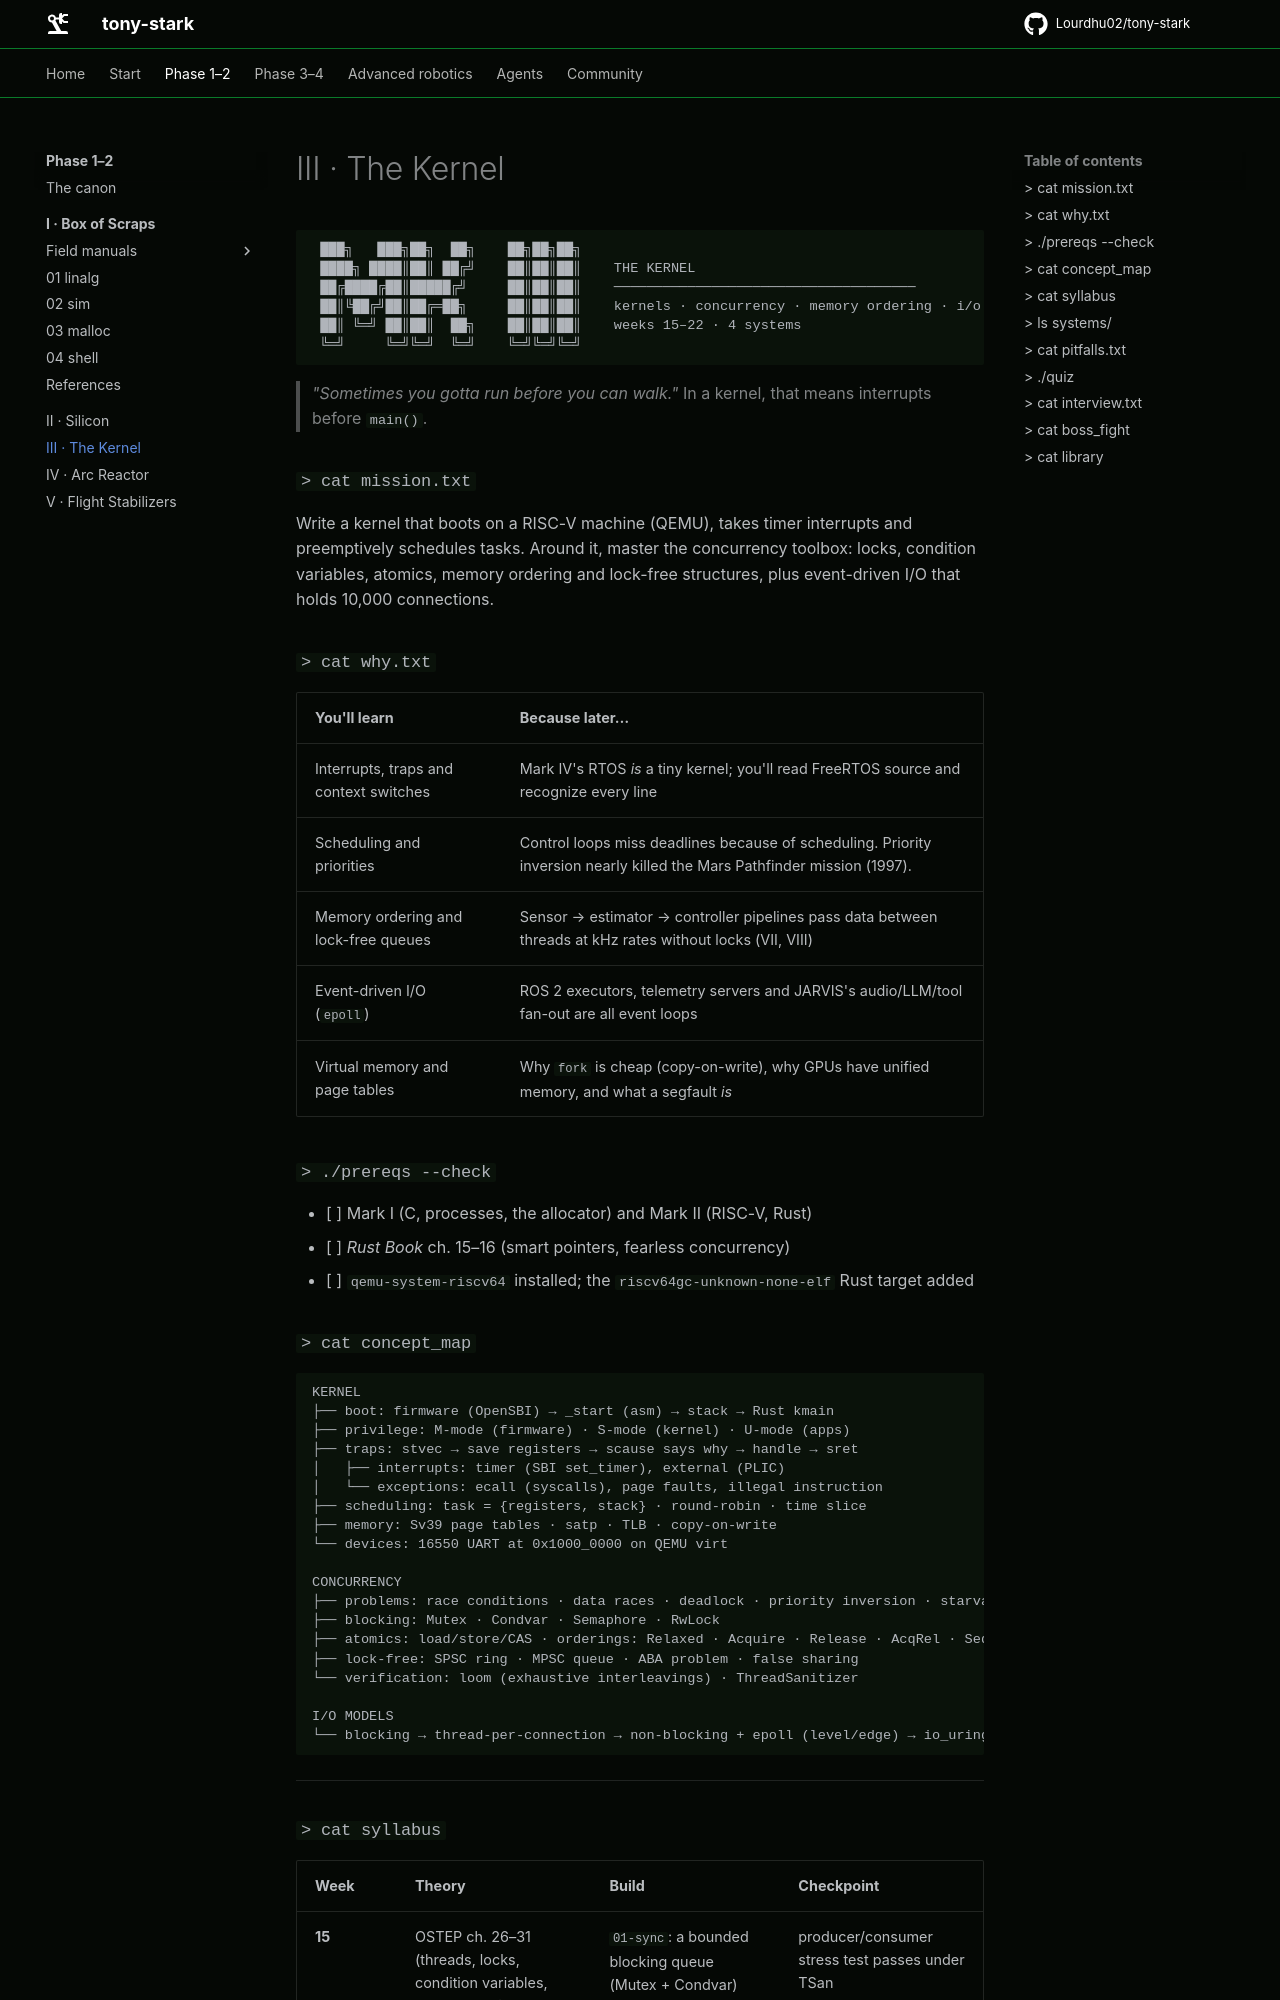

repository: Lourdhu02/tony-stark · page: marks/mark-03-the-kernel/index.html · generator: mkdocs

```text
 ███╗   ███╗██╗  ██╗    ██╗██╗██╗
 ████╗ ████║██║ ██╔╝    ██║██║██║    THE KERNEL
 ██╔████╔██║█████╔╝     ██║██║██║    ─────────────────────────────────────
 ██║╚██╔╝██║██╔═██╗     ██║██║██║    kernels · concurrency · memory ordering · i/o
 ██║ ╚═╝ ██║██║  ██╗    ██║██║██║    weeks 15–22 · 4 systems
 ╚═╝     ╚═╝╚═╝  ╚═╝    ╚═╝╚═╝╚═╝
```

> *"Sometimes you gotta run before you can walk."* In a kernel, that means interrupts before `main()`.

### `> cat mission.txt`

Write a kernel that boots on a RISC-V machine (QEMU), takes timer interrupts and preemptively schedules tasks. Around it, master the concurrency toolbox: locks, condition variables, atomics, memory ordering and lock-free structures, plus event-driven I/O that holds 10,000 connections.

### `> cat why.txt`

| You'll learn | Because later… |
|---|---|
| Interrupts, traps and context switches | Mark IV's RTOS *is* a tiny kernel; you'll read FreeRTOS source and recognize every line |
| Scheduling and priorities | Control loops miss deadlines because of scheduling. Priority inversion nearly killed the Mars Pathfinder mission (1997). |
| Memory ordering and lock-free queues | Sensor → estimator → controller pipelines pass data between threads at kHz rates without locks (VII, VIII) |
| Event-driven I/O (`epoll`) | ROS 2 executors, telemetry servers and JARVIS's audio/LLM/tool fan-out are all event loops |
| Virtual memory and page tables | Why `fork` is cheap (copy-on-write), why GPUs have unified memory, and what a segfault *is* |

### `> ./prereqs --check`

- [ ] Mark I (C, processes, the allocator) and Mark II (RISC-V, Rust)
- [ ] *Rust Book* ch. 15–16 (smart pointers, fearless concurrency)
- [ ] `qemu-system-riscv64` installed; the `riscv64gc-unknown-none-elf` Rust target added

### `> cat concept_map`

```text
KERNEL
├── boot: firmware (OpenSBI) → _start (asm) → stack → Rust kmain
├── privilege: M-mode (firmware) · S-mode (kernel) · U-mode (apps)
├── traps: stvec → save registers → scause says why → handle → sret
│   ├── interrupts: timer (SBI set_timer), external (PLIC)
│   └── exceptions: ecall (syscalls), page faults, illegal instruction
├── scheduling: task = {registers, stack} · round-robin · time slice
├── memory: Sv39 page tables · satp · TLB · copy-on-write
└── devices: 16550 UART at 0x1000_0000 on QEMU virt

CONCURRENCY
├── problems: race conditions · data races · deadlock · priority inversion · starvation
├── blocking: Mutex · Condvar · Semaphore · RwLock
├── atomics: load/store/CAS · orderings: Relaxed · Acquire · Release · AcqRel · SeqCst
├── lock-free: SPSC ring · MPSC queue · ABA problem · false sharing
└── verification: loom (exhaustive interleavings) · ThreadSanitizer

I/O MODELS
└── blocking → thread-per-connection → non-blocking + epoll (level/edge) → io_uring
```

---
